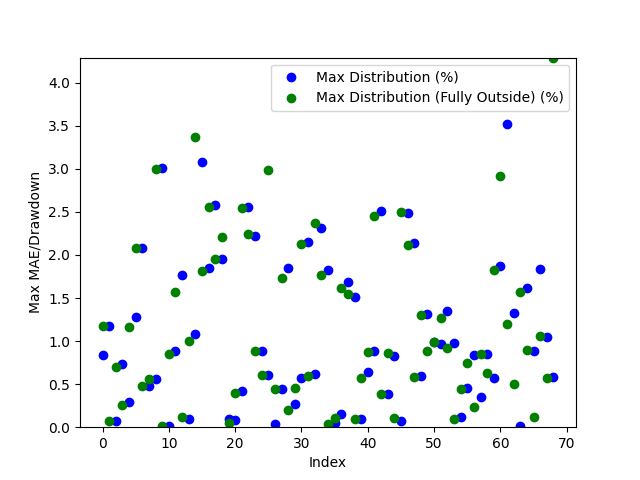

The data file committed next to this chart (first rows):
Date, Day of the Week, Win/(Loss), Opening Range High, Opening Range Low, Daily High, Daily Low, Initial Range Size ($), Range Size (ticks), Range Size (points), First Candle Close Outside of Range Time, First Candle Close Price, First Candle Close Condition, First Candle Close Fully Outside of Open…, First Fully Close Price, First Fully Close Condition, Max Distribution (%), Max Distribution/Drawdown (points), Max Distribution (Fully Outside) (%), Max Distribution/Drawdown (Fully Outside…, Date of Cross, Cross of Opening Range Closing Time, Cross of Opening Range Low, Cross of Opening Range Low Price
2024-04-28, Sunday, Win, 27.55, 27.19, 27.57, 26.96, 0.35, 70, 0.00175, 20:49:00, 27.18, Below Opening Low, 21:18:00, 27.41, Above Opening High, 0.8346, 0.001125, 1.179, 0.001625, 2024-04-28, 21:59:00, , 
2024-04-29, Monday, Win, 27.4, 27.33, 27.74, 27.13, 0.07, 14, 0.00035, 21:02:00, 27.41, Above Opening High, 20:49:00, 26.57, Below Opening Low, 1.172, 0.001625, 0.07535, 0.0001, 2024-04-29, 21:12:00, Crossed Below Opening Range Low, 27.33
2024-04-30, Tuesday, Win, 26.65, 26.58, 27.23, 26.55, 0.075, 15, 0.000375, 20:49:00, 26.57, Below Opening Low, 21:06:00, 27.06, Above Opening High, 0.07535, 0.0001, 0.6978, 0.00095, 2024-04-30, 21:48:00, , 
2024-05-01, Wednesday, Win, 27.05, 26.93, 27.25, 26.58, 0.11, 22, 0.00055, 21:05:00, 27.05, Above Opening High, 21:02:00, 26.95, Above Opening High, 0.7339, 0.001, 0.2569, 0.00035, 2024-05-01, 22:30:00, Crossed Below Opening Range Low, 26.93
2024-05-02, Thursday, Win, 26.93, 26.85, 27.02, 26.25, 0.08, 16, 0.0004, 20:56:00, 26.94, Above Opening High, 21:01:00, 26.93, Above Opening High, 0.2961, 0.0004, 1.166, 0.001575, 2024-05-02, 22:21:00, Crossed Below Opening Range Low, 26.85
2024-05-05, Sunday, Loss, 26.83, 26.66, 27.25, 26.68, 0.17, 34, 0.00085, 21:00:00, 26.9, Above Opening High, 20:38:00, 27.65, Below Opening Low, 1.284, 0.00175, 2.086, 0.002825, 2024-05-07, 09:18:00, , 
2024-05-06, Monday, Win, 27.75, 27.66, 27.75, 27.08, 0.09, 18, 0.00045, 20:37:00, 27.65, Below Opening Low, 21:04:00, 27.43, Below Opening Low, 2.086, 0.002825, 0.4761, 0.00065, 2024-05-07, 22:42:00, , 
2024-05-07, Tuesday, Win, 27.52, 27.48, 27.77, 27.31, 0.04, 8, 0.0002, 21:04:00, 27.43, Below Opening Low, 20:52:00, 27.58, Above Opening High, 0.4761, 0.00065, 0.5582, 0.000775, 2024-05-09, 21:04:00, , 
2024-05-08, Wednesday, Win, 27.58, 27.51, 27.74, 27.24, 0.065, 13, 0.000325, 20:50:00, 27.58, Above Opening High, 20:48:00, 28.53, Below Opening Low, 0.5588, 0.000775, 2.996, 0.00415, 2024-05-12, 21:00:00, Crossed Below Opening Range Low, 28.39
2024-05-09, Thursday, Win, 28.62, 28.55, 28.73, 27.7, 0.075, 15, 0.000375, 20:47:00, 28.54, Below Opening Low, 20:48:00, 28.45, Above Opening High, 3.014, 0.004175, 0.0174, 2.4995803833007813e-05, 2024-05-13, 22:31:00, , 
2024-05-12, Sunday, Loss, 28.44, 28.39, 28.46, 28.18, 0.05, 10, 0.00025, 20:48:00, 28.45, Above Opening High, 21:41:00, 28.45, Below Opening Low, 0.01757, 2.4995803833007813e-05, 0.8506, 0.0012, 2024-05-15, 03:00:00, , 
2024-05-13, Monday, Loss, 28.58, 28.49, 28.66, 28.22, 0.09, 18, 0.00045, 21:40:00, 28.47, Below Opening Low, 21:00:00, 28.75, Below Opening Low, 0.8861, 0.00125, 1.572, 0.002225, 2024-05-15, 21:55:00, Crossed Below Opening Range Low, 29.89
2024-05-14, Tuesday, Win, 28.89, 28.82, 28.99, 28.31, 0.07, 14, 0.00035, 20:39:00, 28.81, Below Opening Low, 21:18:00, 30.07, Above Opening High, 1.766, 0.0025, 0.1208, 0.000175, 2024-05-17, 02:21:00, , 
2024-05-15, Wednesday, Win, 30.06, 29.91, 30.1, 28.75, 0.15, 30, 0.00075, 21:02:00, 30.08, Above Opening High, 21:01:00, 29.85, Below Opening Low, 0.09965, 0.00015, 0.9981, 0.001475, 2024-05-20, 08:02:00, Crossed Below Opening Range Low, 31.56
2024-05-16, Thursday, Loss, 29.95, 29.88, 29.98, 29.56, 0.075, 15, 0.000375, 20:59:00, 29.88, Below Opening Low, 20:32:00, 31.74, Above Opening High, 1.083, 0.0016, 3.369, 0.00505, 2024-05-20, 21:55:00, Crossed Below Opening Range Low, 31.83
2024-05-19, Sunday, Loss, 31.73, 31.58, 32.75, 31.69, 0.15, 30, 0.00075, 20:31:00, 31.74, Above Opening High, 20:46:00, 32.12, Above Opening High, 3.084, 0.00505, 1.817, 0.002975, 2024-05-21, 21:01:00, , 
2024-05-20, Monday, Loss, 32.1, 31.97, 32.72, 31.18, 0.14, 28, 0.0007, 20:43:00, 32.12, Above Opening High, 20:36:00, 32.24, Below Opening Low, 1.849, 0.003025, 2.56, 0.004025, 2024-05-23, 21:20:00, , 
2024-05-21, Tuesday, Win, 32.3, 32.26, 32.54, 31.44, 0.045, 9, 0.000225, 20:33:00, 32.25, Below Opening Low, 20:40:00, 31.05, Below Opening Low, 2.576, 0.00405, 1.954, 0.002975, 2024-05-26, 21:09:00, , 
2024-05-22, Wednesday, Loss, 31.18, 31.06, 32.15, 30.45, 0.13, 26, 0.00065, 20:39:00, 31.05, Below Opening Low, 21:20:00, 30.44, Above Opening High, 1.954, 0.002975, 2.209, 0.00355, 2024-05-28, 02:03:00, Crossed Below Opening Range Low, 31.76
2024-05-23, Thursday, Win, 30.42, 30.27, 31.16, 30.24, 0.15, 30, 0.00075, 20:35:00, 30.26, Below Opening Low, 20:43:00, 30.62, Below Opening Low, 0.09922, 0.00015, 0.049, 7.499694824220527e-05, 2024-05-28, 22:31:00, , 
2024-05-26, Sunday, Win, 30.73, 30.64, 31.07, 30.61, 0.09, 18, 0.00045, 20:42:00, 30.64, Below Opening Low, 21:01:00, 31.97, Above Opening High, 0.08167, 0.000125, 0.4023, 0.000625, 2024-05-29, 21:14:00, , 
2024-05-27, Monday, Loss, 31.93, 31.8, 32.1, 30.92, 0.135, 27, 0.000675, 21:00:00, 31.96, Above Opening High, 20:35:00, 32.22, Below Opening Low, 0.4206, 0.000675, 2.546, 0.004, 2024-05-30, 22:14:00, , 
2024-05-28, Tuesday, Win, 32.33, 32.24, 32.45, 31.42, 0.09, 18, 0.00045, 20:34:00, 32.23, Below Opening Low, 20:38:00, 32.15, Below Opening Low, 2.562, 0.004025, 2.242, 0.003525, 2024-06-02, 20:49:00, , 
2024-05-29, Wednesday, Loss, 32.25, 32.17, 32.51, 31.45, 0.085, 17, 0.000425, 20:37:00, 32.15, Below Opening Low, 21:08:00, 31.22, Below Opening Low, 2.226, 0.0035, 0.8888, 0.001375, 2024-06-03, 21:10:00, Crossed Below Opening Range Low, 30.83
2024-05-30, Thursday, Win, 31.38, 31.28, 32, 30.94, 0.1, 20, 0.0005, 21:08:00, 31.22, Below Opening Low, 20:32:00, 30.46, Below Opening Low, 0.8888, 0.001375, 0.6111, 0.000925, 2024-06-04, 22:30:00, , 
2024-06-02, Sunday, Loss, 30.61, 30.48, 30.78, 30.27, 0.135, 27, 0.000675, 20:32:00, 30.46, Below Opening Low, 21:11:00, 30.83, Below Opening Low, 0.6111, 0.000925, 2.989, 0.004475, 2024-06-06, 21:13:00, Crossed Below Opening Range Low, 31.36
2024-06-03, Monday, Loss, 31.0, 30.85, 31.04, 29.94, 0.15, 30, 0.00075, 21:02:00, 31.03, Above Opening High, 21:04:00, 29.64, Below Opening Low, 0.03222, 5.000114440917969e-05, 0.4406, 0.00065, 2024-06-10, 20:55:00, , 
2024-06-04, Tuesday, Win, 29.77, 29.67, 30.95, 29.5, 0.105, 21, 0.000525, 21:04:00, 29.64, Below Opening Low, 21:02:00, 30.22, Above Opening High, 0.4406, 0.00065, 1.728, 0.002675, 2024-06-11, 21:11:00, , 
2024-06-05, Wednesday, Win, 30.17, 30.07, 30.75, 29.52, 0.1, 20, 0.0005, 20:59:00, 30.18, Above Opening High, 20:46:00, 31.51, Above Opening High, 1.853, 0.00285, 0.1951, 0.0003, 2024-06-13, 21:29:00, Crossed Below Opening Range Low, 28.95
2024-06-06, Thursday, Win, 31.49, 31.41, 31.58, 30.23, 0.08, 16, 0.0004, 20:45:00, 31.49, Above Opening High, 21:31:00, 29.52, Above Opening High, 0.2692, 0.000425, 0.4592, 0.000725, 2024-06-16, 21:00:00, Crossed Below Opening Range Low, 29.46
2024-06-09, Sunday, Win, 29.48, 29.34, 29.67, 29.34, 0.135, 27, 0.000675, 21:30:00, 29.5, Above Opening High, 20:34:00, 29.75, Below Opening Low, 0.573, 0.00085, 2.128, 0.0031, 2024-06-17, 21:20:00, Crossed Below Opening Range Low, 29.5
2024-06-10, Monday, Win, 29.83, 29.76, 29.93, 29.14, 0.06, 12, 0.0003, 20:33:00, 29.76, Below Opening Low, 20:46:00, 29.33, Below Opening Low, 2.145, 0.003125, 0.6003, 0.000875, 2024-06-19, 03:55:00, , 
2024-06-11, Tuesday, Loss, 29.42, 29.34, 29.66, 29.15, 0.075, 15, 0.000375, 20:45:00, 29.33, Below Opening Low, 21:04:00, 29.59, Below Opening Low, 0.6175, 0.0009, 2.37, 0.003425, 2024-06-20, 21:02:00, Crossed Below Opening Range Low, 30.79
2024-06-12, Wednesday, Loss, 29.72, 29.61, 30.35, 28.91, 0.105, 21, 0.000525, 21:03:00, 29.58, Below Opening Low, 20:33:00, 29.03, Above Opening High, 2.318, 0.00335, 1.762, 0.002675, 2024-06-23, 21:00:00, Crossed Below Opening Range Low, 29.37
2024-06-13, Thursday, Loss, 29.02, 28.95, 29.57, 28.73, 0.07, 14, 0.00035, 20:32:00, 29.03, Above Opening High, 20:37:00, 29.61, Above Opening High, 1.826, 0.0027, 0.03382, 5.000114440917969e-05, 2024-06-24, 21:03:00, , 
2024-06-16, Sunday, Win, 29.6, 29.52, 29.62, 29.25, 0.075, 15, 0.000375, 20:36:00, 29.61, Above Opening High, 20:34:00, 29.73, Above Opening High, 0.05063, 7.499694824220527e-05, 0.1013, 0.00015, 2024-06-25, 21:40:00, Crossed Below Opening Range Low, 28.78
2024-06-17, Monday, Loss, 29.71, 29.55, 29.76, 29.09, 0.165, 33, 0.000825, 20:32:00, 29.72, Above Opening High, 21:08:00, 29.45, Below Opening Low, 0.1512, 0.000225, 1.622, 0.00235, 2024-06-26, 20:59:00, , 
2024-06-18, Tuesday, Loss, 29.62, 29.49, 29.65, 28.99, 0.135, 27, 0.000675, 21:00:00, 29.48, Below Opening Low, 20:32:00, 29.86, Above Opening High, 1.691, 0.00245, 1.552, 0.0023, 2024-07-01, 03:52:00, Crossed Below Opening Range Low, 29.07
2024-06-19, Wednesday, Loss, 29.85, 29.81, 30.32, 29.41, 0.045, 9, 0.000225, 20:31:00, 29.86, Above Opening High, 20:50:00, 30.88, Above Opening High, 1.517, 0.0023, 0.09895, 0.00015, 2024-07-02, 08:43:00, , 
2024-06-20, Thursday, Loss, 30.86, 30.8, 30.91, 30.07, 0.07, 14, 0.00035, 20:49:00, 30.88, Above Opening High, 20:54:00, 29.49, Above Opening High, 0.09707, 0.00015, 0.5663, 0.000875, 2024-07-02, 21:11:00, , 
2024-06-23, Sunday, Win, 29.47, 29.37, 29.67, 29.37, 0.1, 20, 0.0005, 20:45:00, 29.48, Above Opening High, 20:34:00, 29.52, Below Opening Low, 0.6405, 0.00095, 0.8712, 0.001275, 2024-07-07, 22:44:00, Crossed Below Opening Range Low, 31.36
2024-06-24, Monday, Win, 29.58, 29.53, 29.75, 29.27, 0.04, 8, 0.0002, 20:33:00, 29.53, Below Opening Low, 21:13:00, 28.96, Above Opening High, 0.8883, 0.0013, 2.453, 0.00365, 2024-07-08, 21:10:00, , 
2024-06-25, Tuesday, Win, 28.93, 28.82, 29.69, 28.7, 0.115, 23, 0.000575, 21:12:00, 28.94, Above Opening High, 20:53:00, 28.69, Below Opening Low, 2.509, 0.003725, 0.3849, 0.00055, 2024-07-10, 00:19:00, Crossed Below Opening Range Low, 31.02
2024-06-26, Wednesday, Loss, 28.72, 28.69, 29.09, 28.58, 0.02, 4, 0.0001, 20:53:00, 28.69, Below Opening Low, 22:34:00, 29.33, Above Opening High, 0.3849, 0.00055, 0.8593, 0.00125, 2024-07-15, 09:41:00, Crossed Below Opening Range Low, 30.79
2024-06-27, Thursday, Loss, 29.32, 28.98, 29.58, 28.67, 0.34, 68, 0.0017, 22:31:00, 29.33, Above Opening High, 21:33:00, 29.44, Above Opening High, 0.8284, 0.001225, 0.1014, 0.00015, 2024-07-15, 21:04:00, , 
2024-06-30, Sunday, Win, 29.43, 29.08, 29.47, 29.26, 0.345, 69, 0.001725, 21:31:00, 29.45, Above Opening High, 20:36:00, 29.73, Below Opening Low, 0.06786, 9.999275207519531e-05, 2.5, 0.003625, 2024-07-16, 22:37:00, Crossed Below Opening Range Low, 31.43
2024-07-01, Monday, Win, 29.78, 29.73, 29.79, 29.0, 0.05, 10, 0.00025, 20:35:00, 29.72, Below Opening Low, 20:57:00, 29.84, Below Opening Low, 2.483, 0.0036, 2.121, 0.0031, 2024-07-17, 23:00:00, , 
2024-07-02, Tuesday, Loss, 29.89, 29.85, 30.12, 29.23, 0.035, 7, 0.000175, 20:56:00, 29.85, Below Opening Low, 20:53:00, 31.5, Above Opening High, 2.139, 0.003125, 0.5809, 0.000875, 2024-07-22, 22:49:00, Crossed Below Opening Range Low, 29.21
2024-07-07, Sunday, Loss, 31.48, 31.38, 31.67, 31.28, 0.095, 19, 0.000475, 20:41:00, 31.48, Above Opening High, 20:33:00, 31.11, Below Opening Low, 0.5999, 0.00095, 1.303, 0.002, 2024-07-23, 21:10:00, , 
2024-07-08, Monday, Win, 31.17, 31.12, 31.52, 30.71, 0.05, 10, 0.00025, 20:31:00, 31.11, Below Opening Low, 21:18:00, 31.16, Above Opening High, 1.319, 0.002025, 0.8882, 0.0014, 2024-07-25, 21:30:00, , 
2024-07-09, Tuesday, Win, 31.11, 31.03, 31.43, 30.78, 0.08, 16, 0.0004, 21:17:00, 31.12, Above Opening High, 20:50:00, 31.14, Above Opening High, 0.9862, 0.00155, 0.9862, 0.00155, 2024-07-28, 21:02:00, Crossed Below Opening Range Low, 28.22
2024-07-10, Wednesday, Loss, 31.13, 31.08, 31.44, 30.92, 0.05, 10, 0.00025, 20:49:00, 31.14, Above Opening High, 21:16:00, 31.53, Below Opening Low, 0.9699, 0.001525, 1.269, 0.001975, 2024-07-29, 22:45:00, , 
2024-07-11, Thursday, Loss, 31.67, 31.56, 32.01, 31.14, 0.11, 22, 0.00055, 20:40:00, 31.56, Below Opening Low, 20:54:00, 30.89, Above Opening High, 1.349, 0.0021, 0.9214, 0.001475, 2024-07-30, 21:04:00, Crossed Below Opening Range Low, 28.43
2024-07-14, Sunday, Loss, 30.88, 30.8, 31.18, 30.81, 0.075, 15, 0.000375, 20:53:00, 30.88, Above Opening High, 20:42:00, 30.79, Below Opening Low, 0.978, 0.001525, 0.09753, 0.00015, 2024-07-31, 21:11:00, , 
2024-07-15, Monday, Win, 30.88, 30.8, 31.33, 30.76, 0.075, 15, 0.000375, 20:41:00, 30.8, Below Opening Low, 20:44:00, 31.51, Above Opening High, 0.1138, 0.000175, 0.4469, 0.0007, 2024-08-01, 21:05:00, , 
2024-07-16, Tuesday, Loss, 31.5, 31.43, 31.66, 30.72, 0.07, 14, 0.00035, 20:42:00, 31.51, Above Opening High, 21:01:00, 30.48, Below Opening Low, 0.4581, 0.000725, 0.7437, 0.001125, 2024-08-04, 21:40:00, , 
2024-07-17, Wednesday, Loss, 30.6, 30.51, 31.39, 30.25, 0.09, 18, 0.00045, 20:36:00, 30.51, Below Opening Low, 21:14:00, 29.65, Below Opening Low, 0.8428, 0.001275, 0.2367, 0.00035, 2024-08-05, 22:36:00, Crossed Below Opening Range Low, 27.28
2024-07-18, Thursday, Loss, 30.01, 29.69, 30.8, 29.58, 0.32, 64, 0.0016, 21:13:00, 29.68, Below Opening Low, 20:51:00, 29.5, Below Opening Low, 0.355, 0.000525, 0.8547, 0.00125, 2024-08-07, 13:30:00, Crossed Below Opening Range Low, 26.83
2024-07-21, Sunday, Win, 29.61, 29.5, 29.58, 29.25, 0.11, 22, 0.00055, 20:51:00, 29.5, Below Opening Low, 20:57:00, 29.3, Above Opening High, 0.8547, 0.00125, 0.6254, 0.000925, 2024-08-08, 21:24:00, , 
2024-07-22, Monday, Win, 29.27, 29.22, 29.48, 28.93, 0.06, 12, 0.0003, 20:56:00, 29.31, Above Opening High, 21:02:00, 29.35, Below Opening Low, 0.5767, 0.00085, 1.821, 0.002625, 2024-08-11, 21:46:00, Crossed Below Opening Range Low, 27.34
... 9 more rows
